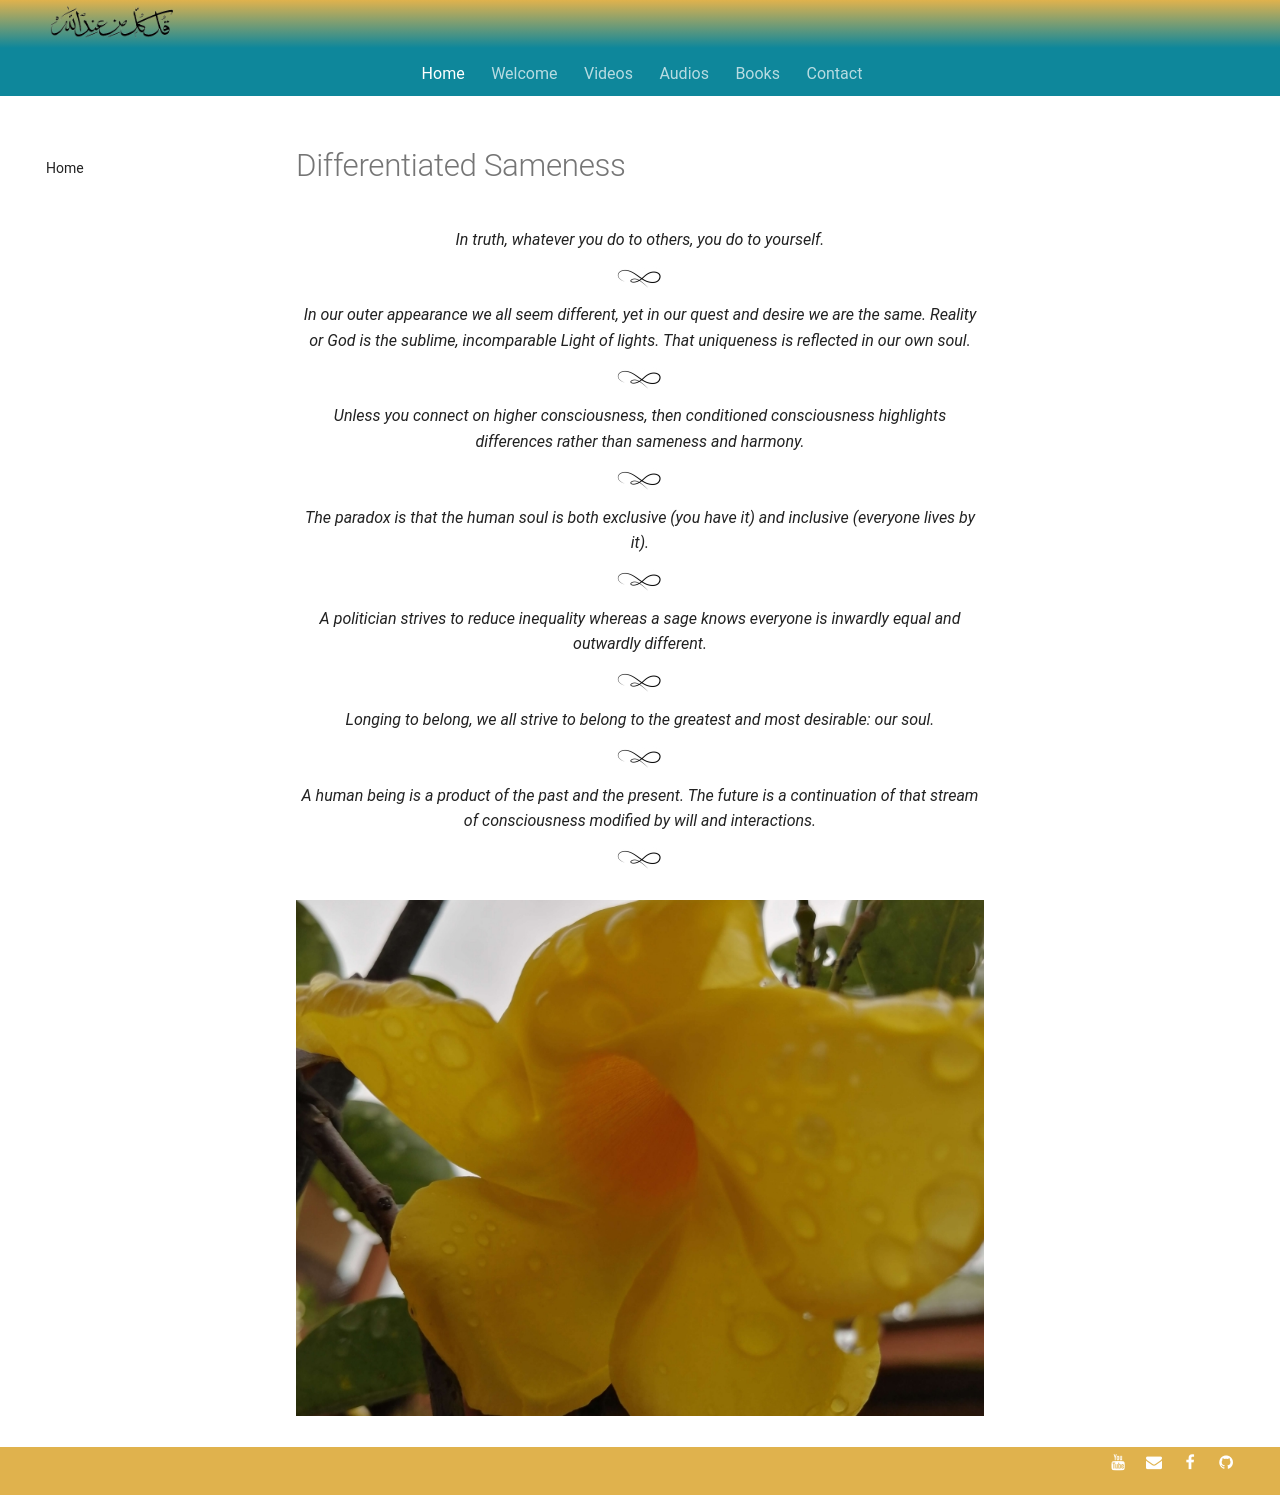

repository: SFH-Foundation/sfhfoundation · page: pointers/spectrum/differentiated-sameness/index.html · generator: mkdocs

---
title: Differentiated Sameness
description: Short sufi indications for navigating the the world of changes with knowledge of that which is ever-constant.
image: assets/images/21.jpg
---

# Differentiated Sameness

<div class="aphorism-text">

In truth, whatever you do to others, you do to yourself.  

<div class="div"></div>

In our outer appearance we all seem different, yet in our quest and desire we are the same. Reality or God is the sublime, incomparable Light of lights. That uniqueness is reflected in our own soul.  

<div class="div"></div>

Unless you connect on higher consciousness, then conditioned consciousness highlights differences rather than sameness and harmony.  

<div class="div"></div>

The paradox is that the human soul is both exclusive (you have it) and inclusive (everyone lives by it).  

<div class="div"></div>

A politician strives to reduce inequality whereas a sage knows everyone is inwardly equal and outwardly different.  

<div class="div"></div>

Longing to belong, we all strive to belong to the greatest and most desirable: our soul.  

<div class="div"></div>

A human being is a product of the past and the present. The future is a continuation of that stream of consciousness modified by will and interactions. 

<div class="div"></div>

</div>

![](../../assets/images/21.jpg)
